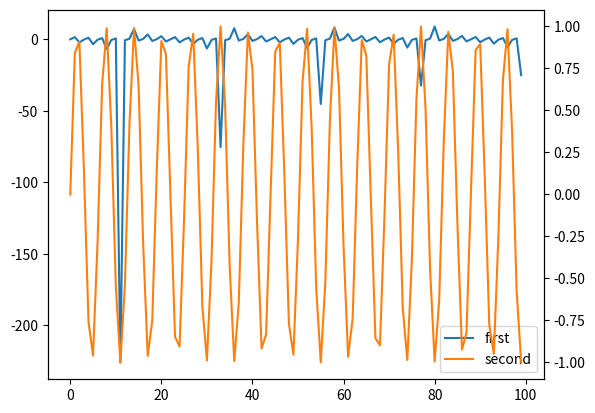

This chart was generated by the following Python code:
##import matplotlib.pyplot as plt
##import numpy as np
##
##x = np.arange(0,2*(np.pi),0.1)
##y = np.sin(x)
##plt.plot(x,y)
##plt.show()


### importing required modules
##from mpl_toolkits.mplot3d import axes3d
##import matplotlib.pyplot as plt
##from matplotlib import style
##import numpy as np
##
### setting a custom style to use
##style.use('ggplot')
##
### create a new figure for plotting
##fig = plt.figure()
##
### create a new subplot on our figure
##ax1 = fig.add_subplot(111, projection='3d')
##
### get points for a mesh grid
##u, v = np.mgrid[0:2*np.pi:200j, 0:np.pi:100j]
##
### setting x, y, z co-ordinates
##x=np.cos(u)*np.sin(v)
##y=np.sin(u)*np.sin(v)
##z=np.cos(v)
##
### plotting the curve
##ax1.plot_wireframe(x, y, z, rstride = 5, cstride = 5, linewidth = 1)
##
##plt.show()


import numpy as np
import matplotlib.pyplot as plt
import math
x = np.arange(100)
##y1 = np.random.randint(10, size=100)
y1 = np.tan(np.arange(100))
##y2 = np.random.randint(10, size=100)*100
y2 = np.sin(np.arange(100))
fig, ax = plt.subplots()
ax.plot(x, y1, label='first')
ax2 = ax.twinx()
ax2._get_lines.get_next_color()
# ax2.plot([], [])
ax2.plot(x,y2, label='second')

handles1, labels1 = ax.get_legend_handles_labels()
handles2, labels2 = ax2.get_legend_handles_labels()
ax.legend(handles1+handles2, labels1+labels2, loc='best')  

plt.show()
